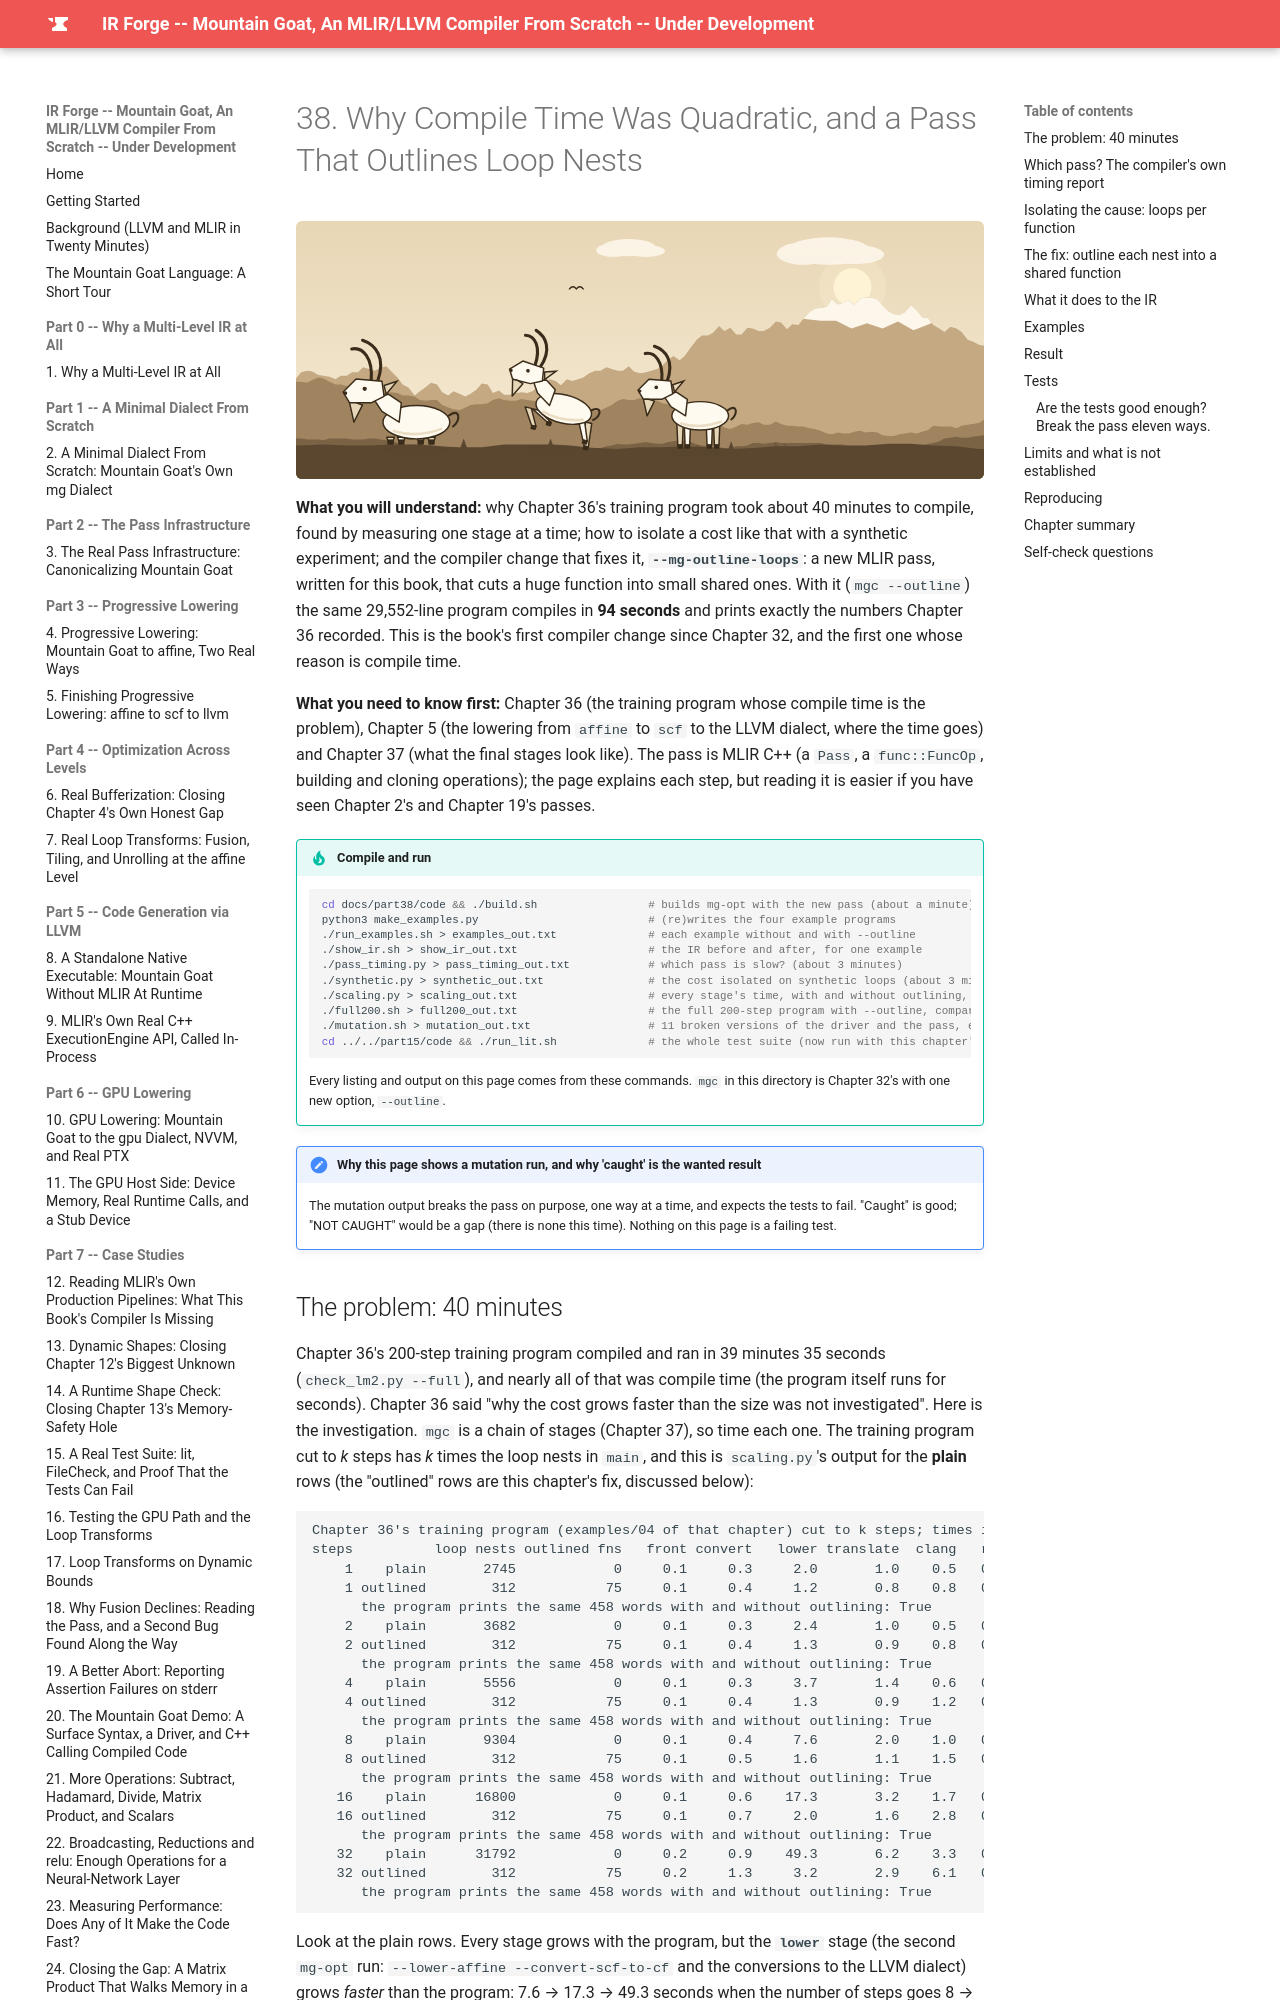

repository: MaximumBeings/ir_forge_compiler_from_scratch · page: part38/38-outlining-loop-nests/index.html · generator: mkdocs

# 38. Why Compile Time Was Quadratic, and a Pass That Outlines Loop Nests

![Mountain goats on the mountain in sepia](../assets/goats/ch-38.svg){ style="display:block;margin:0 auto;max-width:100%;height:auto;border-radius:6px" }

**What you will understand:** why Chapter 36's training program took about 40 minutes to compile, found by measuring one stage at a time; how to isolate a cost like that with a synthetic experiment; and the compiler change that fixes it, **`--mg-outline-loops`**: a new MLIR pass, written for this book, that cuts a huge function into small shared ones. With it (`mgc --outline`) the same 29,552-line program compiles in **94 seconds** and prints exactly the numbers Chapter 36 recorded. This is the book's first compiler change since Chapter 32, and the first one whose reason is compile time.

**What you need to know first:** Chapter 36 (the training program whose compile time is the problem), Chapter 5 (the lowering from `affine` to `scf` to the LLVM dialect, where the time goes) and Chapter 37 (what the final stages look like). The pass is MLIR C++ (a `Pass`, a `func::FuncOp`, building and cloning operations); the page explains each step, but reading it is easier if you have seen Chapter 2's and Chapter 19's passes.

!!! tip "Compile and run"
    ```sh
    cd docs/part38/code && ./build.sh                 # builds mg-opt with the new pass (about a minute); this is now the newest compiler
    python3 make_examples.py                          # (re)writes the four example programs
    ./run_examples.sh > examples_out.txt              # each example without and with --outline
    ./show_ir.sh > show_ir_out.txt                    # the IR before and after, for one example
    ./pass_timing.py > pass_timing_out.txt            # which pass is slow? (about 3 minutes)
    ./synthetic.py > synthetic_out.txt                # the cost isolated on synthetic loops (about 3 minutes)
    ./scaling.py > scaling_out.txt                    # every stage's time, with and without outlining, 1 to 32 steps (about 4 minutes)
    ./full200.sh > full200_out.txt                    # the full 200-step program with --outline, compared with Chapter 36's recorded output (under 2 minutes)
    ./mutation.sh > mutation_out.txt                  # 11 broken versions of the driver and the pass, each re-tested (about 12 minutes)
    cd ../../part15/code && ./run_lit.sh              # the whole test suite (now run with this chapter's mg-opt)
    ```
    Every listing and output on this page comes from these commands. `mgc` in this directory is Chapter 32's with one new option, `--outline`.

!!! note "Why this page shows a mutation run, and why 'caught' is the wanted result"
    The mutation output breaks the pass on purpose, one way at a time, and expects the tests to fail. "Caught" is good; "NOT CAUGHT" would be a gap (there is none this time). Nothing on this page is a failing test.
